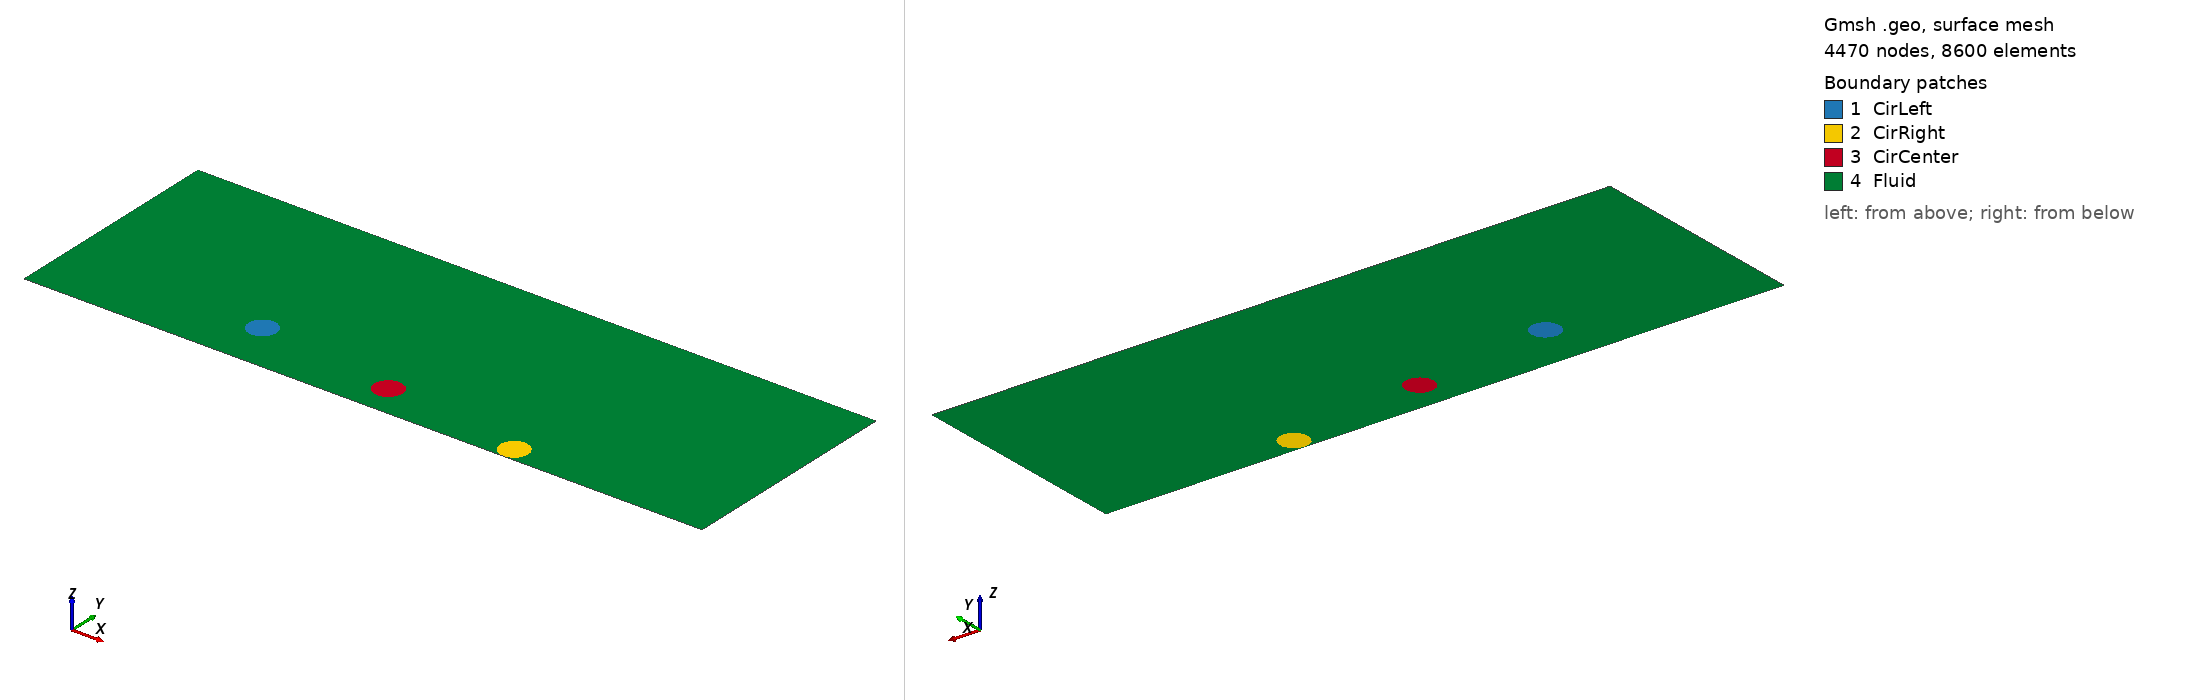

Gmsh geometry script, surface-meshed: 4470 nodes, 8600 surface elements. Boundary patches (legend numbers): 1 CirLeft, 2 CirRight, 3 CirCenter, 4 Fluid. Left view from above one corner, right view from below the opposite corner. Legend entries are the model's physical surfaces. The drawing asked Gmsh for element sizes between 1% and 20% of the model's largest extent; the script's own settings can give other sizes.

=== three_sphere_2d_angle.geo (drawn) ===
RCircle = 0.125;
h = 0.01;
lcCircle = 0.01;
lcDom = h;

// The construction of the center circle
Centerx = 3;
Centery = 0.29;

Point(9) = {Centerx,Centery,0,lcCircle};
Point(10) = {Centerx+RCircle,Centery,0,lcCircle};
Point(11) = {Centerx-RCircle,Centery,0,lcCircle};
Circle(7) = {10,9,11};
Circle(8) = {11,9,10};

// The construction of the left circle
theta1 = 23*Pi/24;
Centerx2 = Centerx + 10*RCircle*Cos(theta1);
Centery2 = Centery + 10*RCircle*Sin(theta1);

Point(1) = {Centerx2,Centery2,0,lcCircle};
Point(2) = {Centerx2+RCircle,Centery2,0,lcCircle};
Point(3) = {Centerx2,RCircle+Centery2,0,lcCircle};
Point(4) = {Centerx2,-RCircle+Centery2,0,lcCircle};
Circle(1) = {2,1,3};
Circle(2) = {4,1,2};
Circle(3) = {3,1,4};

// The construction of the right circle

theta2 = -Pi/24;
Centerx3 = Centerx + 10*RCircle*Cos(theta2);
Centery3 = Centery + 10*RCircle*Sin(theta2);

Point(5) = {Centerx3,Centery3,0,lcCircle};
Point(6) = {Centerx3-RCircle,Centery3,0,lcCircle};
Point(7) = {Centerx3,RCircle+Centery3,0,lcCircle};
Point(8) = {Centerx3,-RCircle+Centery3,0,lcCircle};
Circle(4) = {7,5,6};
Circle(5) = {6,5,8};
Circle(6) = {8,5,7};

// Defining the arcs and surfaces of the three circles
Line Loop(7) = {1,2,3};
Plane Surface(8) = {7};
Line Loop(9) = {4,5,6};
Plane Surface(10) = {9};
Line Loop(11) = {7,8};
Plane Surface(11) = {11};

// Constructing the two arms linking the three spheres
Line(12) = {11, 2};
Line(13) = {10, 6};

// Rectangle vertices
Point(12) = {0,0,0,lcDom};
Point(13) = {6,0,0,lcDom};
Point(14) = {6,2.,0,lcDom};
Point(15) = {0,2.,0,lcDom};

// Rectangle lines
Line(16) = {12, 13};
Line(17) = {13, 14};
Line(18) = {14, 15};
Line(19) = {15, 12};
Line Loop(20) = {16,17,18,19};

// Defining the rectangle surface
Plane Surface(21) = {20, 7, 9, 11};


Physical Curve("CircleLeft") = {1, 3, 2};
Physical Curve("CircleCenter") = {7, 8};
Physical Curve("CircleRight") = {4, 5, 6};
Physical Curve("BoxWalls") = {16, 17, 18, 19};

Physical Surface("CirLeft") = {8};
Physical Surface("CirCenter") = {11};
Physical Surface("CirRight") = {10};
Physical Surface("Fluid") = {21};
